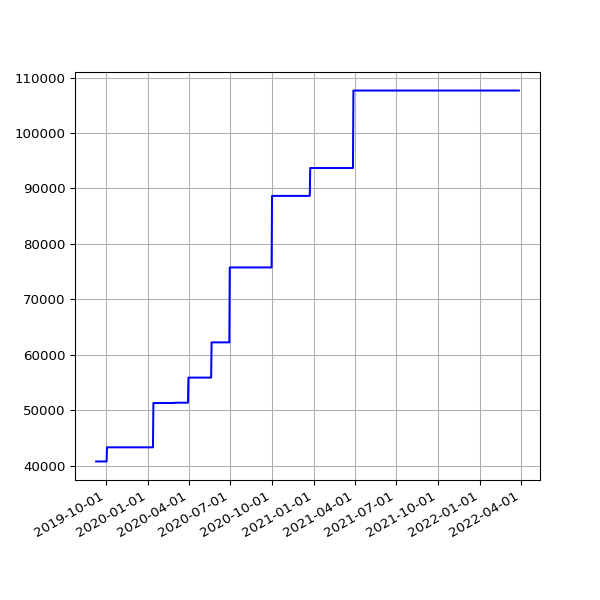

Data behind this chart, as committed beside it:
date, value
2019-09-10 06:46:30 +0100, 40760
2019-09-11 08:54:56 +0100, 40760
2019-09-12 05:58:56 +0100, 40760
2019-09-13 07:46:46 +0100, 40760
2019-09-14 07:31:29 +0100, 40760
2019-09-15 06:56:58 +0100, 40760
2019-09-16 07:12:25 +0100, 40760
2019-09-17 07:28:47 +0100, 40760
2019-09-18 07:41:15 +0100, 40760
2019-09-19 06:31:50 +0100, 40760
2019-09-20 06:53:53 +0100, 40760
2019-09-21 07:05:33 +0100, 40760
2019-09-23 07:35:39 +0100, 40760
2019-09-24 06:05:26 +0100, 40760
2019-09-25 06:48:18 +0100, 40760
2019-09-26 05:58:13 +0100, 40760
2019-09-27 05:59:54 +0100, 40760
2019-09-28 05:34:54 +0100, 40760
2019-09-29 06:13:51 +0100, 40760
2019-09-30 06:26:08 +0100, 40760
2019-10-01 06:16:35 +0100, 40760
2019-10-02 06:22:22 +0100, 40760
2019-10-03 07:08:19 +0100, 40760
2019-10-04 06:46:12 +0100, 43310
2019-10-05 08:16:40 +0100, 43310
2019-10-06 06:29:24 +0100, 43310
2019-10-07 06:08:49 +0100, 43310
2019-10-08 06:12:38 +0100, 43310
2019-10-09 06:58:01 +0100, 43310
2019-10-10 07:37:00 +0100, 43310
2019-10-11 06:54:54 +0100, 43310
2019-10-12 07:38:37 +0100, 43310
2019-10-13 06:31:56 +0100, 43310
2019-10-14 08:17:59 +0100, 43310
2019-10-15 06:32:44 +0100, 43310
2019-10-16 06:27:08 +0100, 43310
2019-10-17 06:16:04 +0100, 43310
2019-10-18 06:25:35 +0100, 43310
2019-10-19 06:21:29 +0100, 43310
2019-10-20 05:47:08 +0100, 43310
2019-10-21 06:14:33 +0100, 43310
2019-10-22 16:53:31 +0100, 43310
2019-10-23 17:21:53 +0100, 43310
2019-10-24 17:26:35 +0100, 43310
2019-10-25 18:12:02 +0100, 43310
2019-10-26 21:57:51 +0100, 43310
2019-10-28 01:00:38 +0000, 43310
2019-10-28 17:42:43 +0000, 43310
2019-10-29 18:04:47 +0000, 43310
2019-10-30 18:25:04 +0000, 43310
2019-10-31 18:06:55 +0000, 43310
2019-11-01 17:41:08 +0000, 43310
2019-11-02 22:04:42 +0000, 43310
2019-11-03 23:19:10 +0000, 43310
2019-11-04 16:01:46 +0000, 43310
2019-11-05 17:19:25 +0000, 43310
2019-11-06 16:23:23 +0000, 43310
2019-11-07 16:46:51 +0000, 43310
2019-11-08 17:07:31 +0000, 43310
2019-11-09 21:02:42 +0000, 43310
... 843 more rows
